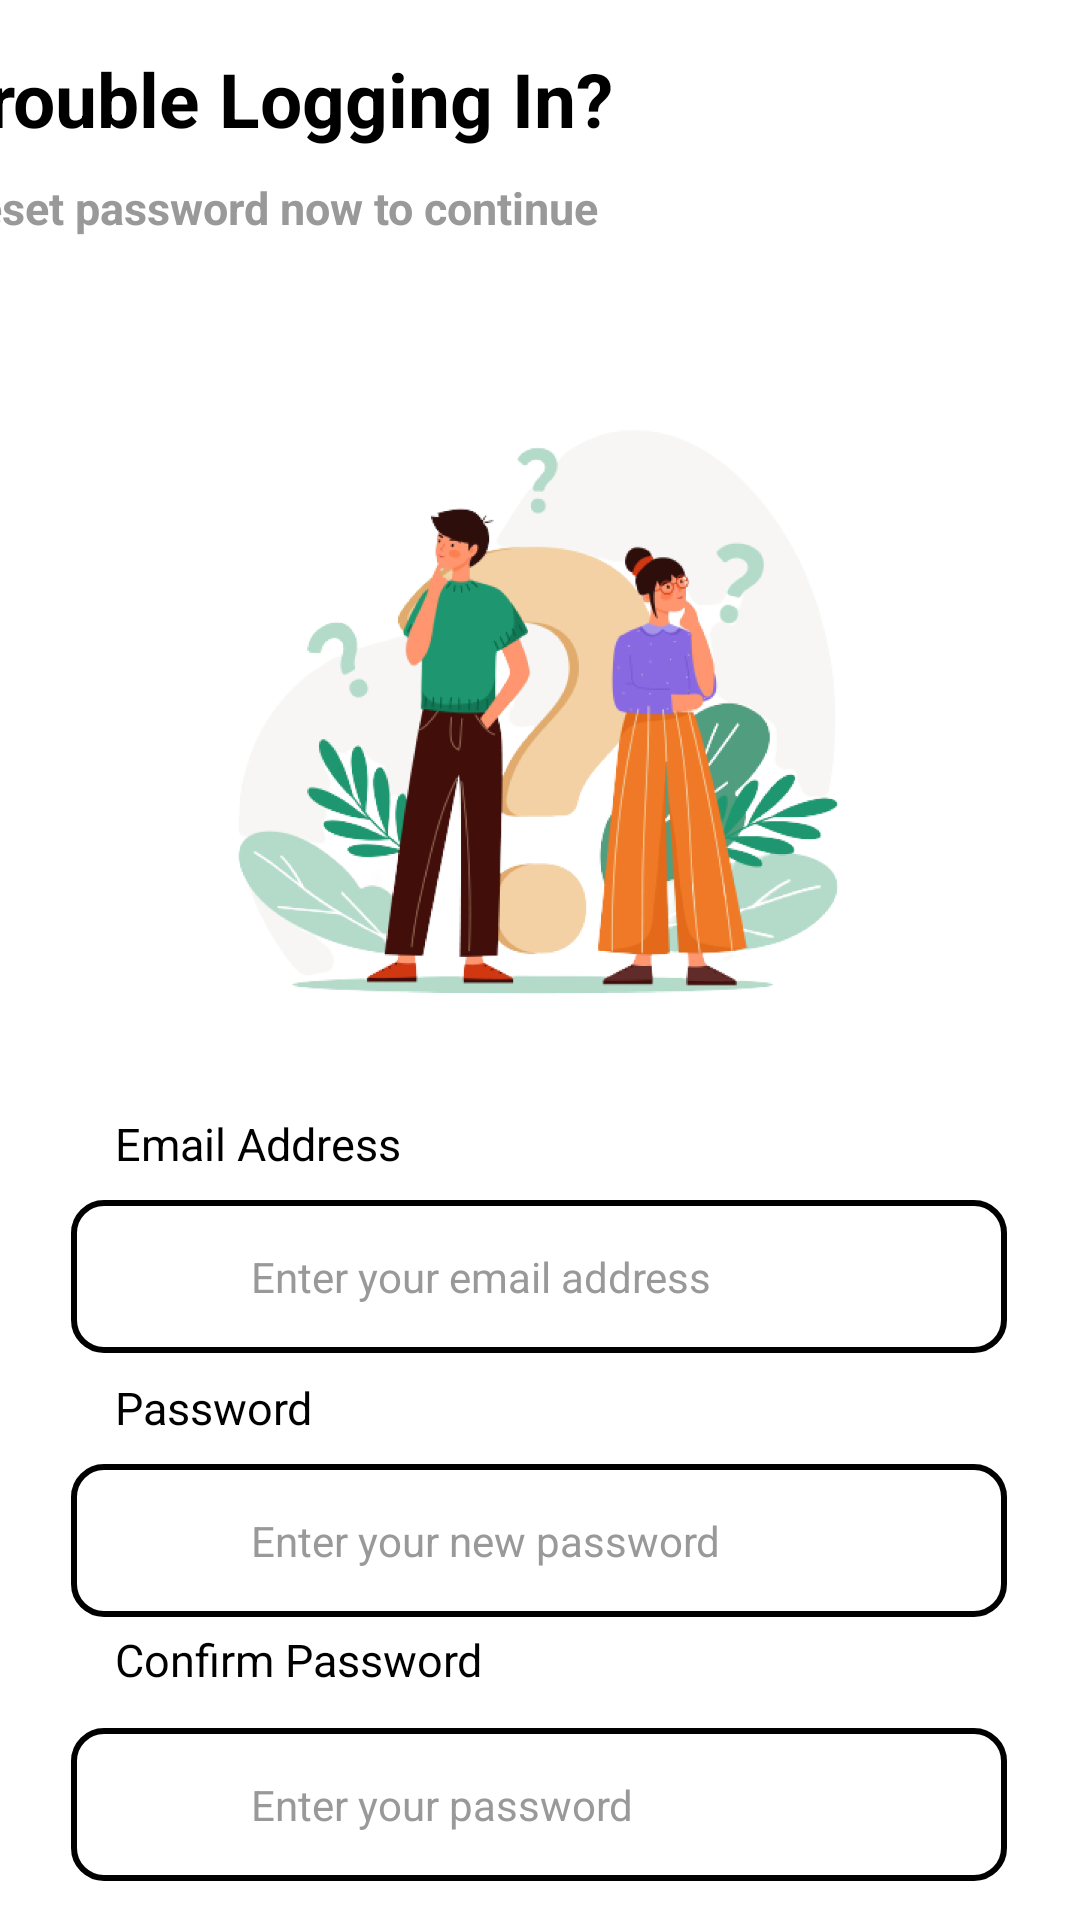

Produce the Android XML layout that renders to this screen, including the resource entries it uses.
<!-- AndroidManifest.xml: application theme Theme.Matrix -->
<!-- res/layout/activity_forget.xml -->
<?xml version="1.0" encoding="utf-8"?>
<androidx.constraintlayout.widget.ConstraintLayout xmlns:android="http://schemas.android.com/apk/res/android"
    xmlns:app="http://schemas.android.com/apk/res-auto"
    xmlns:tools="http://schemas.android.com/tools"
    android:background="@color/white"
    android:layout_width="match_parent"
    android:layout_height="match_parent"
    tools:context=".activity.ForgetActivity">

    <TextView
        android:id="@+id/tv_trouble_login"
        android:layout_width="398dp"
        android:layout_height="43dp"
        android:layout_marginTop="16dp"
        android:text="Trouble Logging In?"
        android:textColor="@color/black"
        android:textSize="25sp"
        android:textStyle="bold"
        app:layout_constraintEnd_toEndOf="parent"
        app:layout_constraintStart_toStartOf="parent"
        app:layout_constraintTop_toTopOf="parent" />

    <TextView
        android:id="@+id/tv_reset_pw"
        android:layout_width="398dp"
        android:layout_height="30dp"
        android:layout_marginTop="0dp"
        android:text="Reset password now to continue"
        android:textColor="@color/grey"
        android:textSize="15sp"
        android:textStyle="bold"
        app:layout_constraintEnd_toEndOf="parent"
        app:layout_constraintHorizontal_bias="0.461"
        app:layout_constraintStart_toStartOf="parent"
        app:layout_constraintTop_toBottomOf="@+id/tv_trouble_login" />

    <ImageView
        android:id="@+id/ivicforgotpw"
        android:layout_width="234dp"
        android:layout_height="271dp"
        android:layout_marginTop="96dp"
        android:src="@drawable/icforgotpw"
        app:layout_constraintEnd_toEndOf="parent"
        app:layout_constraintHorizontal_bias="0.491"
        app:layout_constraintStart_toStartOf="parent"
        app:layout_constraintTop_toTopOf="parent" />

    <EditText
        android:id="@+id/et_your_email_address"
        android:layout_width="312dp"
        android:layout_height="51dp"
        android:layout_marginTop="4dp"
        android:background="@drawable/rounded_bg_login"
        android:hint="Enter your email address"
        android:paddingLeft="60dp"
        android:textColor="@color/black"
        android:textColorHint="@color/grey"
        android:textSize="14sp"
        app:layout_constraintEnd_toEndOf="parent"
        app:layout_constraintHorizontal_bias="0.494"
        app:layout_constraintStart_toStartOf="parent"
        app:layout_constraintTop_toBottomOf="@+id/tv_your_email_address" />

    <ImageView
        android:id="@+id/iv_old_pw"
        android:layout_width="62dp"
        android:layout_height="32dp"
        android:layout_marginStart="48dp"
        android:src="@drawable/ic_baseline_lock_24"
        app:layout_constraintBottom_toBottomOf="@+id/et_your_old_pw"
        app:layout_constraintStart_toStartOf="parent"
        app:layout_constraintTop_toTopOf="@+id/et_your_old_pw"
        app:layout_constraintVertical_bias="0.421" />

    <EditText
        android:id="@+id/et_your_old_pw"
        android:layout_width="312dp"
        android:layout_height="51dp"
        android:layout_marginTop="4dp"
        android:background="@drawable/rounded_bg_login"
        android:hint="Enter your new password"
        android:paddingLeft="60dp"
        android:textColor="@color/black"
        android:textColorHint="@color/grey"
        android:textSize="14sp"
        app:layout_constraintEnd_toEndOf="parent"
        app:layout_constraintHorizontal_bias="0.494"
        app:layout_constraintStart_toStartOf="parent"
        app:layout_constraintTop_toBottomOf="@+id/tv_your_old_pw" />

    <ImageView
        android:id="@+id/iv_new_pw"
        android:layout_width="62dp"
        android:layout_height="32dp"
        android:layout_marginStart="48dp"
        android:src="@drawable/ic_baseline_lock_24"
        app:layout_constraintBottom_toBottomOf="@+id/et_your_new_pw"
        app:layout_constraintStart_toStartOf="parent"
        app:layout_constraintTop_toTopOf="@+id/et_your_new_pw"
        app:layout_constraintVertical_bias="0.315" />

    <EditText
        android:id="@+id/et_your_new_pw"
        android:layout_width="312dp"
        android:layout_height="51dp"
        android:layout_marginTop="8dp"
        android:background="@drawable/rounded_bg_login"
        android:hint="Enter your password"
        android:paddingLeft="60dp"
        android:textColor="@color/black"
        android:textColorHint="@color/grey"
        android:textSize="14sp"
        app:layout_constraintEnd_toEndOf="parent"
        app:layout_constraintHorizontal_bias="0.494"
        app:layout_constraintStart_toStartOf="parent"
        app:layout_constraintTop_toBottomOf="@+id/tv_your_new_pw" />

    <TextView
        android:id="@+id/tv_your_new_pw"
        android:layout_width="179dp"
        android:layout_height="25dp"
        android:layout_marginTop="4dp"
        android:text="Confirm Password"
        android:textColor="@color/black"
        android:textSize="15sp"
        app:layout_constraintEnd_toEndOf="parent"
        app:layout_constraintHorizontal_bias="0.211"
        app:layout_constraintStart_toStartOf="parent"
        app:layout_constraintTop_toBottomOf="@+id/et_your_old_pw" />

    <TextView
        android:id="@+id/tv_your_old_pw"
        android:layout_width="179dp"
        android:layout_height="25dp"
        android:layout_marginTop="8dp"
        android:text="Password"
        android:textColor="@color/black"
        android:textSize="15sp"
        app:layout_constraintEnd_toEndOf="parent"
        app:layout_constraintHorizontal_bias="0.211"
        app:layout_constraintStart_toStartOf="parent"
        app:layout_constraintTop_toBottomOf="@+id/et_your_email_address" />

    <TextView
        android:id="@+id/tv_your_email_address"
        android:layout_width="179dp"
        android:layout_height="25dp"
        android:layout_marginTop="4dp"
        android:text="Email Address"
        android:textColor="@color/black"
        android:textSize="15sp"
        app:layout_constraintEnd_toEndOf="parent"
        app:layout_constraintHorizontal_bias="0.211"
        app:layout_constraintStart_toStartOf="parent"
        app:layout_constraintTop_toBottomOf="@+id/ivicforgotpw" />

    <Button
        android:id="@+id/btnreset"
        android:layout_width="237dp"
        android:layout_height="48dp"
        android:layout_marginTop="36dp"
        android:background="@drawable/rounded_bg"
        android:text="Reset Password"
        android:textColor="@color/white"
        android:textStyle="bold"
        app:layout_constraintEnd_toEndOf="parent"
        app:layout_constraintHorizontal_bias="0.557"
        app:layout_constraintStart_toStartOf="parent"
        app:layout_constraintTop_toBottomOf="@+id/et_your_new_pw" />

    <ImageView
        android:id="@+id/iv_name_regist"
        android:layout_width="62dp"
        android:layout_height="32dp"
        android:layout_marginStart="48dp"
        android:src="@drawable/ic_baseline_email_24"
        app:layout_constraintBottom_toBottomOf="@+id/et_your_email_address"
        app:layout_constraintStart_toStartOf="parent"
        app:layout_constraintTop_toTopOf="@+id/et_your_email_address"
        app:layout_constraintVertical_bias="0.578" />

</androidx.constraintlayout.widget.ConstraintLayout>
<!-- resources referenced by this layout -->
<resources>
  <color name="black">#FF000000</color>
  <color name="grey">#999999</color>
  <color name="white">#FFFFFFFF</color>
  <!-- drawable icforgotpw: png bitmap (drawable-v24, 321525 bytes) -->
  <!-- drawable rounded_bg (drawable) -->
  <?xml version="1.0" encoding="utf-8"?>
  <shape xmlns:android="http://schemas.android.com/apk/res/android">
      <solid android:color="@color/smothblue" />
      <corners android:radius="10dp"/>
  
  </shape>
  <!-- drawable rounded_bg_login (drawable) -->
  <?xml version="1.0" encoding="utf-8"?>
  <shape xmlns:android="http://schemas.android.com/apk/res/android">
      <corners android:radius="10dp"/>
      <stroke android:color="@color/black"
          android:width="2dp" />
  
  </shape>
  <style name="Theme.Matrix" parent="Theme.MaterialComponents.DayNight.NoActionBar">
          
          <item name="colorPrimary">@color/purple_500</item>
          <item name="colorPrimaryVariant">@color/purple_700</item>
          <item name="colorOnPrimary">@color/white</item>
          
          <item name="colorSecondary">@color/teal_200</item>
          <item name="colorSecondaryVariant">@color/teal_700</item>
          <item name="colorOnSecondary">@color/black</item>
          
          <item name="android:statusBarColor" tools:targetApi="l">?attr/colorPrimaryVariant</item>
          
      </style>
  <color name="smothblue">#93C2E8</color>
  <color name="purple_500">#93C2E8</color>
  <color name="purple_700">#93C2E8</color>
  <color name="teal_200">#FF03DAC5</color>
  <color name="teal_700">#FF018786</color>
</resources>
